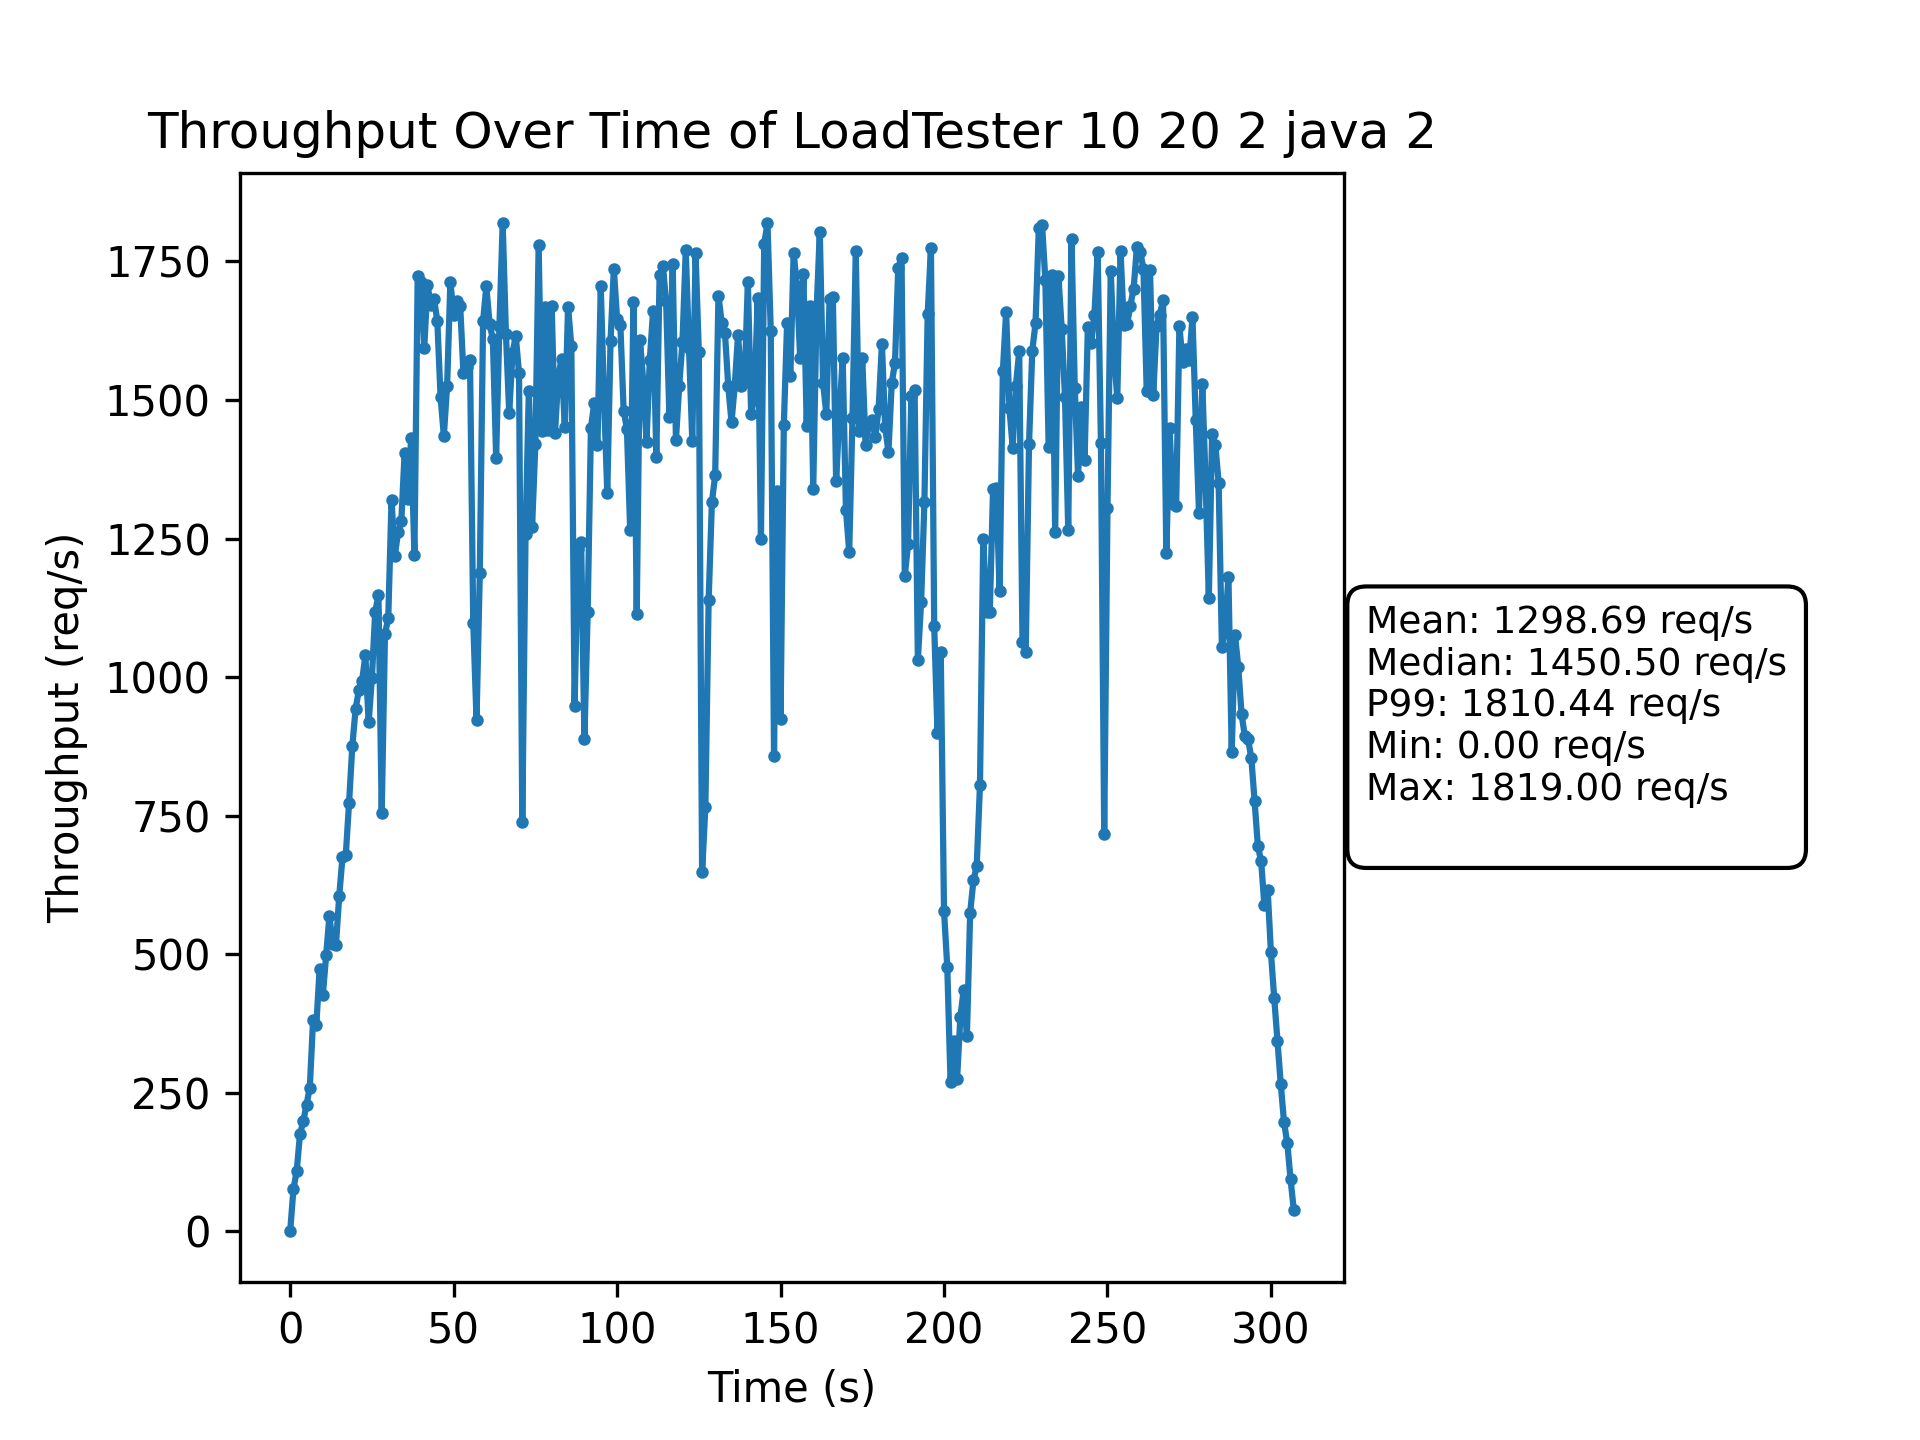

The data file committed next to this chart (first rows):
Time(s), Throughput(req/s)
0, 0
1, 76
2, 109
3, 175
4, 198
5, 228
6, 259
7, 381
8, 372
9, 473
10, 427
11, 499
12, 569
13, 518
14, 517
15, 605
16, 675
17, 678
18, 772
19, 875
20, 942
21, 976
22, 993
23, 1039
24, 918
25, 999
26, 1117
27, 1148
28, 755
29, 1078
30, 1106
31, 1319
32, 1219
33, 1261
34, 1282
35, 1404
36, 1321
37, 1431
38, 1221
39, 1723
40, 1712
41, 1593
42, 1708
43, 1671
44, 1682
45, 1643
46, 1506
47, 1435
48, 1525
49, 1713
50, 1654
51, 1678
52, 1670
53, 1548
54, 1559
55, 1572
56, 1097
57, 923
58, 1187
59, 1642
... 248 more rows
